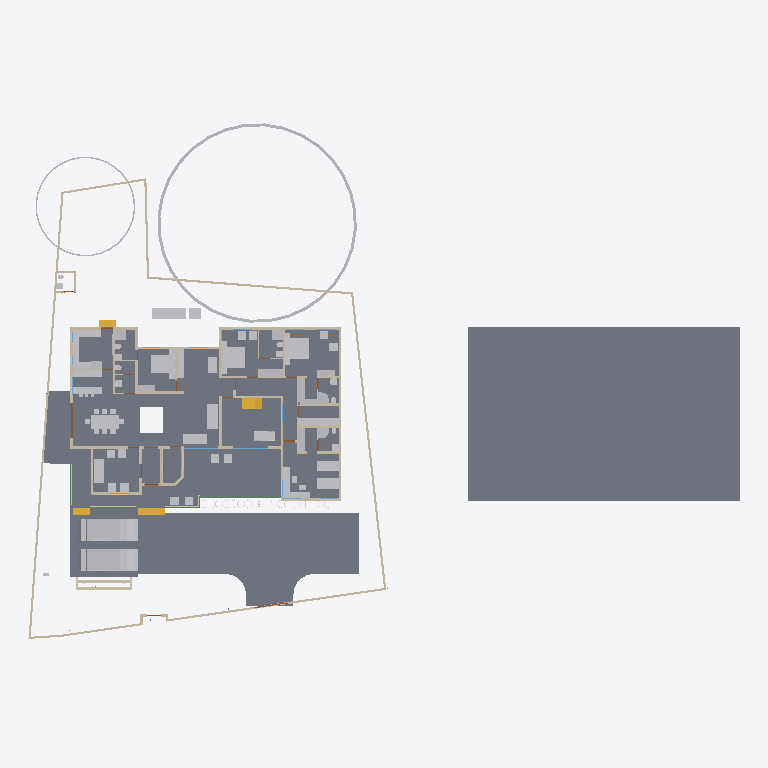
Plan cut of the same IFC building model at storey '00' (level 0.00 m, cut at 1.40 m), seen from above with north up, elements coloured by IFC class: 67 other elements (light grey), 49 walls (beige), 8 slabs (grey), 4 stair flights (yellow), 4 beams (green), 2 doors (brown), 2 windows (light blue). Cut surfaces are drawn darker.
Extent 61.5 m × 45.0 m × 17.5 m (x, y, z). Storeys (5): 00 at 0.00 m; GF at 0.45 m; GF Lintel at 2.10 m; FF at 3.45 m; FFtop at 5.70 m. Elements (484): 113 IfcBeam, 83 IfcWall, 59 IfcFurniture, 50 IfcColumn, 32 IfcWindow, 29 IfcGeographicElement, 27 IfcDoor, 16 IfcSanitaryTerminal, 16 IfcSlab, 13 IfcFurnishingElement, 10 IfcSolarDevice, 7 IfcUnitaryEquipment.

HEADER;
FILE_DESCRIPTION(('ViewDefinition[DesignTransferView]'),'2;1');
FILE_NAME('Sreekesh.ifc','2025-01-25T13:51:28+05:30',(),(),'IfcOpenShell 0.8.0','Bonsai 0.8.0','Nobody');
FILE_SCHEMA(('IFC4X3'));
ENDSEC;
DATA;
#1=IFCPROJECT('0aPvmvJuf5owphcfiKWAsN',$,'My Project',$,$,$,$,(#14,#26),#9);
#30=IFCSITE('3jTVXq97zE2OZTfzZH9iYT',$,'My Site',$,$,#53,$,$,$,$,$,$,$,$);
#211744=IFCSITE('2pH2ecD1v9bgK8psTEcl$_',$,'Site',$,$,#211760,#211754,$,$,$,$,$,$,$);
#36=IFCBUILDING('3Bt1MypEf4fuqFfshm9kTs',$,'My Building',$,$,#59,$,$,$,$,$,$);
#42=IFCBUILDINGSTOREY('3Yt8GBe1vE1Byt_$JKaQnQ',$,'GF',$,$,#7313,$,$,$,$);
#8023=IFCBUILDINGSTOREY('3LNq90aff4Xhn4xfthWyFx',$,'00',$,$,#8039,$,$,$,$);
#71986=IFCBUILDINGSTOREY('1ZF$IMkzjA5efl8XVVA8ry',$,'FFtop',$,$,#72046,$,$,$,$);
#72129=IFCBUILDINGSTOREY('1Nt2vvvNTB5u0X$NIke4ti',$,'GF Lintel',$,$,#72420,$,$,$,$);
#83382=IFCBUILDINGSTOREY('2do7yjy$r1eOSN7_GxsK9f',$,'FF',$,$,#83409,$,$,$,$);
#206473=IFCSLAB('28ziTpLeTAb96H10W54SOf',$,'Perimeter',$,$,#206717,#206494,$,$);
#4965=IFCSLAB('05XQefoFT1EQ6Gbva0q3wM',$,'Slab',$,$,#123274,#4980,$,$);
#116871=IFCSLAB('1D4i_90s56vAIuoe4hq8Xo',$,'Slab',$,$,#189037,#116882,$,$);
#189205=IFCSLAB('09UGVQSjzDW8naYIH8uxmw',$,'Slab',$,$,#189206,#189226,$,$);
#207356=IFCSLAB('1ZbEzhyuvFNwJ$utOrumVn',$,'Slab',$,$,#207357,#207377,$,$);
#189038=IFCSLAB('2JYu6QrLL0QvzbDq4KPxbf',$,'Slab',$,$,#189091,#189049,$,$);
#158109=IFCGEOGRAPHICELEMENT('1ICn9VC11DLu$jSeyjW6na',$,'GeographicElement',$,$,#159277,#158141,$,$);
#219503=IFCSLAB('19PsiRezf6fweNauUqnDgm',$,'Slab',$,$,#219504,#219524,$,$);
#70155=IFCVEHICLE('3fs_92XJnE9xh12t4cEAUA',$,'Vehicle',$,$,#189081,#70187,$,$);
#146729=IFCVEHICLE('0zRPRsukT96P6cuFPGiKs1',$,'Vehicle',$,$,#189086,#146742,$,$);
#226167=IFCWALL('1JVywoPUH41xuuLQv_Mf23',$,'Wall.082',$,$,#226244,#226178,$,$);
#66022=IFCWALL('2FUeR5sFb9uwjJGdeVWABU',$,'Wall',$,$,#212658,#66028,$,$);
#33073=IFCFURNITURE('1R50XvKDL8EfbTnGY_njcY',$,'Furniture',$,$,#33273,#33105,$,$);
#35081=IFCFURNITURE('24hcVyXrH4tf35GE4proyw',$,'Furniture',$,$,#233100,#35113,$,$);
#40270=IFCFURNITURE('1aP3zeWsL0ZQXEuRipuWXs',$,'Furniture',$,$,#233105,#40283,$,$);
#76812=IFCFURNITURE('0TjK6ZDxX03eSWHk61hTjB',$,'Furniture',$,$,#87253,#87231,$,$);
#65997=IFCWALL('1DC2$ngnnDR8Q9h6mAR0js',$,'Wall',$,$,#211743,#66003,$,$);
#158156=IFCGEOGRAPHICELEMENT('2JlHSkVhjCZPlJyc1W8A6K',$,'GeographicElement',$,$,#159282,#158188,$,$);
#222195=IFCWALL('2ixJvC9dH599amejUM2w6G',$,'Wall',$,$,#222383,#222215,$,$);
#107772=IFCBUILDINGELEMENTPROXY('3nxySs$vfCUQ2mvgUVOAnB',$,'BuildingElementProxy',$,$,#119580,#107804,$,$);
#90359=IFCWALL('3p_Mlr$7n7WPwtZxEevqS4',$,'Wall',$,$,#206542,#90370,$,$);
#3067=IFCWALL('3GZ$skLXf6OgGR8mfLciD_',$,'Wall',$,$,#67007,#3073,$,$);
#209390=IFCFURNITURE('1qta$LkA5AceF3Xp8O0QAN',$,'Furniture',$,$,#209427,#209402,$,$);
#33248=IFCFURNITURE('2bin7WsULDjPeLfYKRFVAv',$,'Furniture',$,$,#120501,#33261,$,$);
#40437=IFCFURNITURE('0T3ErBLYfCbANjLJsek21j',$,'Furniture.012',$,$,#205987,#40450,$,$);
#33203=IFCFURNITURE('17qZxJfnjAUwxgeyWuttn3',$,'Furniture',$,$,#120496,#33235,$,$);
#119695=IFCFURNITURE('0QVhsRe3v2xh1mazg7g3pY',$,'Furniture',$,$,#123249,#119726,$,$);
#40382=IFCFURNITURE('3pKgwG2ITCbQ1PcX8XbhFK',$,'Furniture',$,$,#205977,#40414,$,$);
#42875=IFCSTAIRFLIGHT('2cVz_X6LPDKfjjrhhLysVG',$,'StairFlight.003',$,$,#68993,#42907,$,12,11,0.191666662693024,0.150000005960464,.STRAIGHT.);
#2872=IFCWALL('0VICnwrYLCM9IhHcjSiD9g',$,'Wall',$,$,#120443,#2879,$,$);
#76486=IFCFURNISHINGELEMENT('39PQ2BmvTCd9T$q1eK8eE8',$,'FurnishingElement',$,$,#222154,#76518,$);
#65972=IFCWALL('1ECWXgbZrERf$r6Mue6DMZ',$,'Wall',$,$,#211905,#65978,$,$);
#109363=IFCFURNISHINGELEMENT('0bAUBsPx10d8Mx73bRwCRJ',$,'FurnishingElement',$,$,#109388,#109376,$);
#109389=IFCFURNISHINGELEMENT('2eQ9uL$OD2E9oWgv9ZYd3O',$,'FurnishingElement',$,$,#109815,#109402,$);
#207391=IFCSLAB('2HygkmTKj9dgfxN0EnOqfB',$,'Slab',$,$,#207392,#207412,$,$);
#114033=IFCFURNISHINGELEMENT('3Wz92t1tb8CAYEiXUnbJ22',$,'FurnishingElement',$,$,#151936,#114046,$);
#41614=IFCSTAIRFLIGHT('3mjK21MVj5Wxp88atmNL9l',$,'StairFlight',$,$,#143920,#41646,$,2,1,0.150000005960464,0.25,.STRAIGHT.);
#65947=IFCWALL('08s$eE7qfC1vtHJbeTdsNK',$,'Wall',$,$,#211965,#65953,$,$);
#223662=IFCFURNITURE('3VZhsHNyL03RrVL9$oGCt$',$,'Furniture',$,$,#223698,#223673,$,$);
#4009=IFCWALL('2lHSG51rHEfeNsY_Rnf304',$,'Wall',$,$,#120415,#4020,$,$);
#18042=IFCWALL('3bhXUDB39FaPZW_NASdZlT',$,'Wall',$,$,#18329,#18053,$,$);
#51371=IFCFURNITURE('0yYwZAg3jFQvkxBxQ0MGp1',$,'Furniture',$,$,#74041,#73713,$,$);
#73976=IFCFURNITURE('0_rDbuDo58VxsMmqMXWGXl',$,'Furniture',$,$,#74076,#73989,$,$);
#3520=IFCWALL('1kfIyPN_b4JPSDED46DDvv',$,'Wall',$,$,#206687,#3526,$,$);
#65878=IFCWALL('1RxXXtAKb3$uqm3spal5Ab',$,'Wall.049',$,$,#212025,#65884,$,$);
#223735=IFCFURNITURE('0gFu3CQZ50bfj8QO0AdVKh',$,'Furniture',$,$,#223772,#223746,$,$);
#51281=IFCFURNITURE('055N_$xmX9ZQbc0CYFtvE3',$,'Furniture',$,$,#205982,#73671,$,$);
#110356=IFCWALL('3Jc2L501zCIf2lBfrewdbK',$,'Wall',$,$,#212616,#110367,$,$);
#222581=IFCFURNITURE('0DRk2GTVzEdepQGn1Cc580',$,'Furniture',$,$,#222617,#222592,$,$);
#18672=IFCWALL('0s5YaOi8jF58ocUKtzFB68',$,'Wall',$,$,#147451,#18683,$,$);
#18016=IFCWALL('2qNYwIywzDnw0eOADeB3_0',$,'Wall',$,$,#28241,#18027,$,$);
#8133=IFCWALL('2NV9tTUID8IOq7fV7oI$I_',$,'Wall',$,$,#149410,#8144,$,$);
#101757=IFCWALL('3Re5U6AfH5hRjhCU8HzlUQ',$,'Wall',$,$,#149415,#101777,$,$);
#3151=IFCWALL('2frHB1bR9FtP23RXamn7Ko',$,'Wall',$,$,#206649,#3162,$,$);
#18392=IFCWALL('2Hkjxieqv1Fue5ySQ6NeWL',$,'Wall',$,$,#18393,#18403,$,$);
#18194=IFCWALL('1AbV9w0nLBfPekv$ii5eki',$,'Wall',$,$,#28370,#18205,$,$);
#222011=IFCFURNITURE('0NqQx8IRvFaBAI6L7wRYaK',$,'Furniture',$,$,#222021,#222010,$,$);
#107805=IFCBUILDINGELEMENTPROXY('32bT2biJ1FRRfnzz0xUWGW',$,'BuildingElementProxy',$,$,#119585,#107837,$,$);
#4130=IFCWALL('1AvIXg7ED1P9NhJbZDV_E1',$,'Wall',$,$,#120546,#4141,$,$);
#18348=IFCWALL('1c7n2BYDr8yh53xvaRXxqS',$,'Wall',$,$,#19372,#18359,$,$);
#221936=IFCFURNITURE('1SfLKwq5v3xOXfb9fyzIuY',$,'Furniture',$,$,#221949,#221935,$,$);
#2959=IFCWALL('3OEI3BHmD4XPtrMwXvI884',$,'Wall',$,$,#22909,#2970,$,$);
#205023=IFCWALL('2UCXlaZiz9gRZ4iLCU3mzL',$,'Wall',$,$,#205202,#205034,$,$);
#41688=IFCSTAIRFLIGHT('0VcD2gJAfBIuw$lMxDzKKO',$,'StairFlight',$,$,#143925,#118718,$,2,1,0.150000005960464,0.25,.STRAIGHT.);
#79990=IFCSTAIRFLIGHT('1DnY2XVefC_QhnIFzju6yh',$,'StairFlight',$,$,#80105,#148959,$,$,$,$,$,$);
#50229=IFCSANITARYTERMINAL('1fOwUzmtv9afxOsUQO0pB7',$,'SanitaryTerminal',$,$,#51448,#50242,$,$);
#52186=IFCSANITARYTERMINAL('31xwdd6k9ESw7YnQ1LspId',$,'SanitaryTerminal',$,$,#52351,#52199,$,$);
#80282=IFCFURNITURE('3InpbPAMj2MBzrSOMYlvHV',$,'Furniture',$,$,#80408,#80295,$,$);
#18525=IFCWALL('2nl9frQ2v9fwHEG6jroVG1',$,'Wall',$,$,#65610,#18536,$,$);
#106041=IFCSANITARYTERMINAL('3sA1eoE299ufpxJw1HaYmz',$,'SanitaryTerminal',$,$,#106132,#109542,$,$);
#16913=IFCWALL('3FSYpd1tn9SgCqZ8sPMfkT',$,'Wall',$,$,#143024,#16924,$,$);
#78352=IFCFURNITURE('3keQdM9i5FJ9JBwmsM_Qg3',$,'Furniture',$,$,#80030,#78365,$,$);
#18646=IFCWALL('20GHUXbGDFDBHE5XphavUy',$,'Wall',$,$,#93006,#18657,$,$);
#51057=IFCSANITARYTERMINAL('1TZeRF9t54uwS6h95ZvvLS',$,'SanitaryTerminal',$,$,#206007,#109527,$,$);
#23938=IFCWALL('0ZZEq2syzEPfO9qD2AQWDv',$,'Wall',$,$,#206012,#23949,$,$);
#4193=IFCWALL('1S26G2gIX1gA7ikyBlvCVo',$,'Wall',$,$,#120551,#4204,$,$);
#18588=IFCWALL('0dH3P3qYrCC8jvNsEw9m9T',$,'Wall',$,$,#35030,#18599,$,$);
#4072=IFCWALL('0Y3rN168r7Jxb0OqetfU7X',$,'Wall',$,$,#120531,#4083,$,$);
#73868=IFCFURNITURE('0sWiAZchD9CQr_lkdFZUTW',$,'Furniture',$,$,#74071,#73942,$,$);
#93900=IFCBEAM('0gdpNefCnB7wAvxTxiZvHd',$,'Beam',$,$,#143665,#93911,$,$);
#147480=IFCFURNITURE('00YQdIzvr0bv6uDTc6vlmO',$,'Furniture',$,$,#147585,#147493,$,$);
#108552=IFCELECTRICAPPLIANCE('2MsiRa6yz7avswEDtIbGhH',$,'ElectricAppliance',$,$,#222159,#108584,$,$);
#119648=IFCFURNITURE('1JYWbcuBf30ORcWZXivos0',$,'Furniture',$,$,#147479,#147144,$,$);
#34185=IFCFURNITURE('2BE9a6LpL91PCj4_J$x9Rr',$,'Furniture',$,$,#147540,#147166,$,$);
#34206=IFCFURNITURE('0Tjm9jror8bPxG689sHAj8',$,'Furniture',$,$,#147545,#147188,$,$);
#35844=IFCFURNITURE('18HlnwBc9DnAvKFnG7c4d9',$,'Furniture',$,$,#147555,#147232,$,$);
#35870=IFCFURNITURE('0zixzxSUv7NBPjkhBn6BwL',$,'Furniture',$,$,#147560,#147254,$,$);
#119627=IFCFURNITURE('0dDpUaa6nCsfvkcRPls5fd',$,'Furniture',$,$,#147575,#147320,$,$);
#222753=IFCFURNITURE('3mJ1p$bc56UALxWDJNN0rm',$,'Furniture',$,$,#223616,#222766,$,$);
#222781=IFCFURNITURE('0v7OEyCvr39hZF6L_IZlKk',$,'Furniture',$,$,#223621,#222794,$,$);
#233035=IFCFURNITURE('2H$5BrOv18cvst8X4y554L',$,'Furniture',$,$,#233067,#233048,$,$);
#233068=IFCFURNITURE('2s9hVLrcDA5wvNZJTkkoKg',$,'Furniture',$,$,#233130,#233081,$,$);
#120632=IFCWALL('2Lqjpf9Aj0Vh1iBvOWYUCR',$,'Wall',$,$,#147469,#120643,$,$);
#109955=IFCWALL('0m53cJKujAOwiy8OxGf4Uf',$,'Wall',$,$,#212433,#109966,$,$);
#26789=IFCDOOR('3HF$fS8tX7kw4y81dHWRkr',$,'Door',$,$,#148981,#26820,$,$,$,$,$,$);
#4400=IFCWALL('2EfOldwLX0nA3x6s$146tT',$,'Wall',$,$,#143154,#4411,$,$);
#222142=IFCELECTRICAPPLIANCE('2$2a6NCrr2zwuZTS_jAsZB',$,'ElectricAppliance',$,$,#222148,#222141,$,$);
#4251=IFCWALL('0Bt3ZVIAf4Xxxu9dLd3uEo',$,'Wall',$,$,#143190,#4262,$,$);
#34232=IFCFURNITURE('0VTCb1Evn558OH68N69Eaz',$,'Furniture',$,$,#147550,#147210,$,$);
#35896=IFCFURNITURE('076SYXiXP7jhnOyre$gCoP',$,'Furniture',$,$,#147565,#147276,$,$);
#119601=IFCFURNITURE('3zxgQVx3X9e9K7Uitk4v3$',$,'Furniture',$,$,#147570,#147298,$,$);
#24001=IFCWALL('3hphgpD2b28xqT53FPskSj',$,'Wall',$,$,#46914,#24012,$,$);
#23777=IFCWALL('1ASg6knUz7cALk6Wf7iLsx',$,'Wall',$,$,#23937,#23788,$,$);
#18431=IFCWALL('0_Fa$t1jbFZejYJKQtXQPU',$,'Wall',$,$,#18511,#18442,$,$);
#51158=IFCSANITARYTERMINAL('3QJcMKfmH65Aqe43mag0dZ',$,'SanitaryTerminal',$,$,#206002,#51190,$,$);
#52306=IFCSANITARYTERMINAL('2gt_GNNGfB4AgAa5J8C0HU',$,'SanitaryTerminal',$,$,#52361,#52319,$,$);
#51397=IFCSANITARYTERMINAL('3twKXpJgX3DQcQMUJPSheZ',$,'SanitaryTerminal',$,$,#105095,#51410,$,$);
#72748=IFCWALL('1UbR72eUH7cw3XKVuvBX9f',$,'Wall',$,$,#222560,#72759,$,$);
#96485=IFCBEAM('28BEpp1Uf12OsJWEpQ34DU',$,'Beam',$,$,#143680,#96496,$,$);
#51423=IFCSANITARYTERMINAL('18z7FcoXnDNBlGLHlFK4nn',$,'SanitaryTerminal',$,$,#52346,#51436,$,$);
#52207=IFCSANITARYTERMINAL('1n5C8zUKXDff8l5gxkv8r8',$,'SanitaryTerminal',$,$,#52356,#52220,$,$);
#96530=IFCBEAM('074gpqyLr9$vd9aSHSci_M',$,'Beam',$,$,#149012,#96541,$,$);
#72992=IFCWALL('0nKeLZCI54WeIG0cLfl1fW',$,'Wall',$,$,#149027,#73003,$,$);
#116735=IFCDOOR('1dZUIR_mr60wAZddeiCYTI',$,'Door',$,$,#225957,#116767,$,1.79999995231628,3.0,$,$,$);
#117253=IFCWALL('2NQIKohcDAsQMbNSTdACJd',$,'Wall.049',$,$,#212331,#117264,$,$);
#116908=IFCWALL('1k3YgD4uj5vPZWbPgSVuxU',$,'Wall.049',$,$,#212306,#116919,$,$);
#117772=IFCSANITARYTERMINAL('1rHEL7fvD0LBOSYwTPUW$U',$,'SanitaryTerminal',$,$,#212678,#117785,$,$);
#87095=IFCFURNITURE('2nTbUK8Q9CwehFexi7HpJk',$,'Furniture',$,$,#87268,#87108,$,$);
#87116=IFCFURNITURE('1K5CC3v$51_RkeRHCfWF1K',$,'Furniture',$,$,#87273,#87129,$,$);
#110674=IFCWALL('1a_hfYQo5DRgtEum677ZGl',$,'Wall',$,$,#222456,#110685,$,$);
#117002=IFCWALL('2_YAAq8JL4QhCYm3Y6yZZ5',$,'Wall.049',$,$,#212688,#117013,$,$);
#24504=IFCWALL('2_1GARUmnBv8h1fVKiMUG8',$,'Wall',$,$,#51319,#24515,$,$);
#100138=IFCWINDOW('03pSbf9VzBmOfvyVNZLBl9',$,'Window',$,$,#120631,#100170,$,2.09999990463257,3.0,$,.TRIPLE_PANEL_VERTICAL.,$);
#96267=IFCBEAM('0kFglTjiD1FOf15fVfBsO6',$,'Beam',$,$,#143425,#96278,$,$);
#223714=IFCFURNITURE('39rQzUohb9SQ7Lp0WcnNlZ',$,'Furniture',$,$,#223967,#223727,$,$);
#223622=IFCFURNITURE('3Mj6kQPeL3benu$6YWXeSq',$,'Furniture',$,$,#223713,#223654,$,$);
#100471=IFCWINDOW('3ly7uZN$bElgbY1ypIkt4k',$,'Window',$,$,#120616,#100484,$,2.09999990463257,3.0,$,.TRIPLE_PANEL_VERTICAL.,$);
#72848=IFCWALL('2qzh75b3r6CuQdi0PydTsC',$,'Wall',$,$,#143498,#72859,$,$);
#23640=IFCWALL('0_SaQ7wpHF8PQbZNvLqwvm',$,'Wall',$,$,#204965,#23651,$,$);
#50991=IFCSANITARYTERMINAL('0GB2bgiOH15uJz6S3YOFE7',$,'SanitaryTerminal',$,$,#74710,#51023,$,$);
#52228=IFCSANITARYTERMINAL('1HsJyymzXExxrUKgJyfWOJ',$,'SanitaryTerminal',$,$,#52253,#52241,$,$);
#52254=IFCSANITARYTERMINAL('0CLxKRUfL0sefcecWCHHyo',$,'SanitaryTerminal',$,$,#52279,#52267,$,$);
#86967=IFCFURNITURE('2XUZmvobvC1gsAzioRJWb7',$,'Furniture',$,$,#233110,#86999,$,$);
#87027=IFCFURNITURE('3Mt86jJJP8ieSvneq7zau6',$,'Furniture',$,$,#233115,#87040,$,$);
#87074=IFCFURNITURE('30UJjqf1X57hbrPqq67ADj',$,'Furniture',$,$,#233125,#87087,$,$);
#4282=IFCWALL('3LtaSWCE92ufRXUd3DO8_e',$,'Wall',$,$,#143129,#4293,$,$);
ENDSEC;
